Run: headless pygame with SDL's dummy video driver; simulated clock (each Clock.tick advances the game by its frame time, no real sleeping); random seed 0; keys injected as events and as key.get_pressed() state; no mouse input.
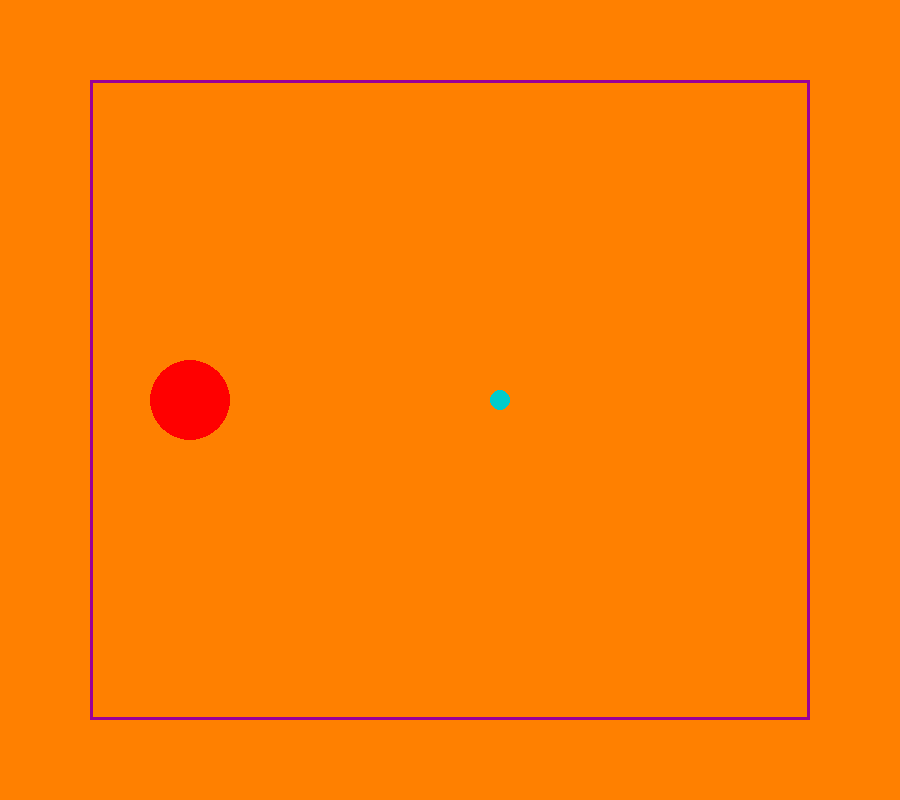
Frame 1 of 4 · flips 1–60 · no input
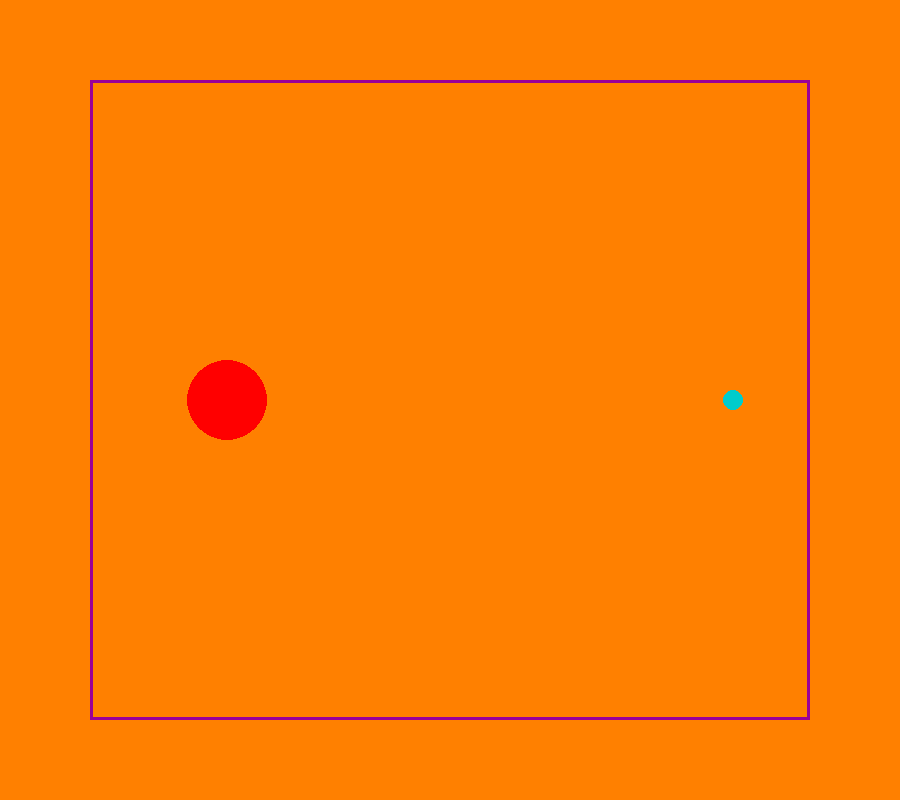
Frame 2 of 4 · flips 61–180 · tapped SPACE, RETURN · held RIGHT (→), D
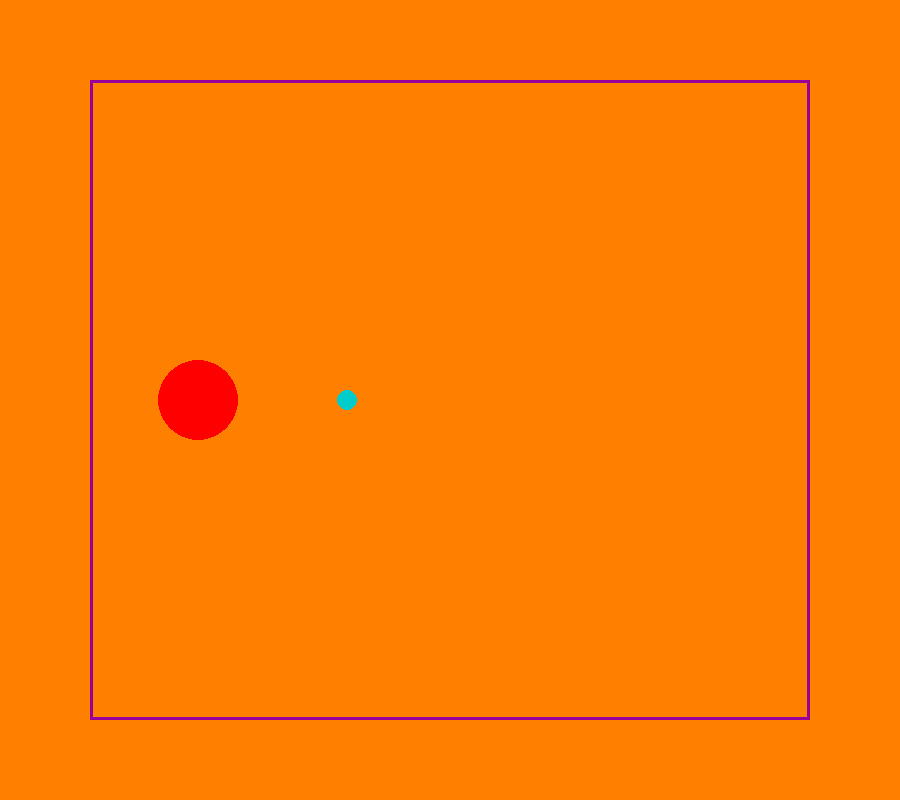
Frame 3 of 4 · flips 181–300 · held DOWN (↓), S
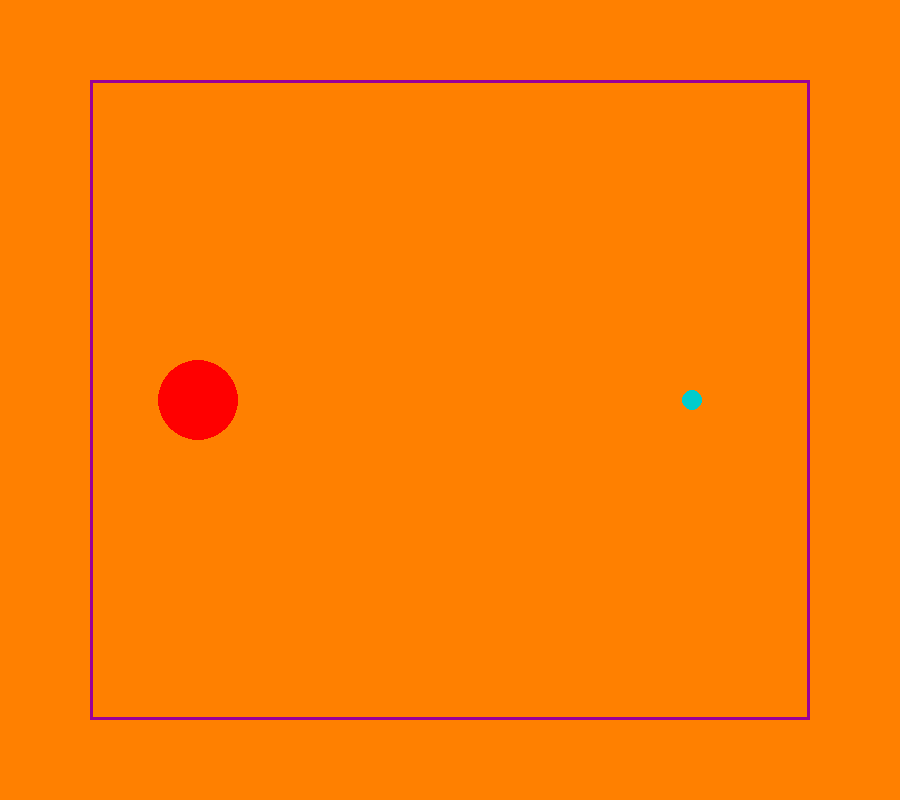
Frame 4 of 4 · flips 301–420 · held LEFT (←), A, UP (↑), W

The pygame program that drew these frames:

import pygame, math
pygame.init()

WIDTH, HEIGHT = 900, 800
WIN = pygame.display.set_mode((WIDTH, HEIGHT))
pygame.display.set_caption("Particle Collision")

BLACK = (0,0,0)
WHITE = (255,255,255)
RED = (255,0,0)
BLUE = (0,0,255)
GREEN = (0,255,0)
PINK = (255,51,153)
ORANGE = (255,128,0)
YELLOW = (255,255,0)
LIGHT_BLUE = (0,204,204)
VOILET = (153,0,153)

FPS = 60

class Particle:
    SCALE = 0.1 #10 m is 1 pixel
    TIMESTEP = 0.1 # 1/FPS, time between each Frames

    def __init__(self, x, y, mass, radius, vel, color, angle):
        self.x = x
        self.y = y
        self.mass = mass
        self.radius = radius

        self.radian = angle * math.atan2(0,-1) / 180
        self.x_vel = math.cos(self.radian) * vel
        self.y_vel = math.sin(self.radian) * vel
        self.vel = [self.x_vel, self.y_vel]
        self.color = color
        # print("vel:", vel, ", x_vel:", self.x_vel, ", y_vel:", self.y_vel)

    def draw_particle(self, win):
        x = self.x  
        y = self.y 
        pygame.draw.circle(win, self.color, (x,y), self.radius)
    
    def distance(self, x1, y1, x2, y2):
        return math.sqrt((x1 - x2)**2 + (y1 - y2)**2)

    def momentumChanged(self, m1, v1_i, m2, v2_i):
        v1_f = ((2*m2*v2_i) + (m1 - m2)*v1_i)/(m1 + m2)
        v2_f = ((2*m1*v1_i) - (m1 - m2)*v2_i)/(m1 + m2)
        return v1_f, v2_f

    def after_collision_vel(self, particles, P0, Pf):
        for other in particles:
            if other == self:
                continue
            distance = math.hypot(self.x - other.x, self.y - other.y)
            if distance == (self.radius + other.radius):
                m1, m2 = self.mass, other.mass
                v1x_i, v2x_i = self.vel[0], other.vel[0]
                v1y_i, v2y_i = self.vel[1], other.vel[1]

                v1x_f, v2x_f = self.momentumChanged(m1, v1x_i, m2, v2x_i)
                v1y_f, v2y_f = self.momentumChanged(m1, v1y_i, m2, v2y_i)

                self.vel[0], self.vel[1] = v1x_f, v1y_f
                other.vel[0], other.vel[1] = v2x_f, v2y_f

            if distance < (self.radius + other.radius):
                m1 = (Pf[1] - P0[1])/(Pf[0] - P0[0]) #slope of point at final and initial position
                if(m1 == 0):
                    m1, m2 = self.mass, other.mass
                    v1x_i, v2x_i = self.vel[0], other.vel[0]
                    v1y_i, v2y_i = self.vel[1], other.vel[1]

                    v1x_f, v2x_f = self.momentumChanged(m1, v1x_i, m2, v2x_i)
                    v1y_f, v2y_f = self.momentumChanged(m1, v1y_i, m2, v2y_i)

                    self.vel[0], self.vel[1] = v1x_f, v1y_f
                    other.vel[0], other.vel[1] = v2x_f, v2y_f

                    x_c, y_c = other.x, other.y
                    x_i, y_i = P0[0], P0[1]
                    d = self.distance(x_c, y_c, x_i, y_i)
                    d1 = self.radius + other.radius

                    x = (x_i - x_c)*(d1/d) + x_c
                    y = (y_i - y_c)*(d1/d) + y_c
                    self.x, self.y = x, y
                    
                    if(self.radius == 10):
                        print("small")
                    else:
                        print("large")
                    
                    print("v1x_i:", v1x_i, ", v1y_i:", v1y_i)
                    print("v2x_i:", v2x_i, ", v2y_i:", v2y_i)

                    print("v1x_f:", v1x_f, ", v1y_i:", v1y_f)
                    print("v2x_f:", v2x_f, ", v2y_f:", v2y_f)

                    # print("initial_pos=", P0[0], ",", P0[1])
                    # print("initial_dist_to_center=", self.distance(P0[0], P0[1], x_c, y_c))
                    # print("final_pos=", Pf[0], ",", Pf[1])
                    # print("final_dist_to_center=", self.distance(Pf[0], Pf[1], x_c, y_c))
                    # print("changed_pos=", self.x, ",", self.y)
                    # # print("r + R = ", self.radius + other.radius)
                    # print("center_self_to_other = ", self.distance(self.x, self.y, other.x, other.y))
                    print("\n")

                else:
                    m2 = -(1/m1) #perpendicular of the slope m1
                    x_c, y_c = other.x ,other.y #position of other particle
                    #x_p, y_p are the points which are parpendicular by center of particle to the line passing intial and final position of the particle
                    x_p = m1 * (P0[2] - m1*P0[0] - y_c - (-1/m1)*x_c) / (m1**2 - 1)
                    y_p = (-1/m1) * x_p + (y_c + (1/m1)*x_c)
                    
                    d1 = self.distance(x_c, y_c, x_p, y_p) #perpendicular distance from center of the particle 
                    d2 = self.radius + other.radius #hypotaneous distance from where we want our point
                    d3 = math.sqrt(d2**2 - d1**2) 
                    d4 = self.distance(P0[0], P0[1], x_p, y_p) #distance between intian position of particle and parpendicaler point x_p, y_p

                    r = d4 - d3
                    ratio = r/d4 #deviding the line into r:d3, because r + d3 = d4
                    x = (x_p - P0[0])*(ratio) + P0[0]
                    y = (y_p - P0[1])*(ratio) + P0[1]

                    self.x, self.y = x, y

                    m1, m2 = self.mass, other.mass
                    v1x_i, v2x_i = self.vel[0], other.vel[0]
                    v1y_i, v2y_i = self.vel[1], other.vel[1]

                    v1x_f, v2x_f = self.momentumChanged(m1, v1x_i, m2, v2x_i)
                    v1y_f, v2y_f = self.momentumChanged(m1, v1y_i, m2, v2y_i)

                    self.vel[0], self.vel[1] = v1x_f, v1y_f
                    other.vel[0], other.vel[1] = v2x_f, v2y_f

    def border_collision_check(self, brd_x, brd_y, brd_w, brd_h, particles, P0, Pf):
        right_collision = Pf[0] + self.radius
        left_collision = Pf[0] - self.radius
        up_collision = Pf[1] - self.radius
        down_collision = Pf[1] + self.radius
        dir_x, dir_y = 1, 1

        if(right_collision >= (brd_x + brd_w)):
            x = brd_x + brd_w - self.radius
            y = P0[1] + ((Pf[1] - P0[1])/(Pf[0] - P0[0])) * (x - P0[0])
            self.x, self.y = x, y
            dir_x *= -1
            dir_y *= 1
        
        if(left_collision <= (brd_x)):
            x = brd_x + self.radius
            y = P0[1] + ((Pf[1] - P0[1])/(Pf[0] - P0[0])) * (x - P0[0])
            self.x, self.y = x, y
            dir_x *= -1
            dir_y *= 1
        if(up_collision <= (brd_y)):
            y = brd_y + self.radius
            x = P0[0] + ((Pf[0] - P0[0])/(Pf[1] - P0[1])) * (y - Pf[1])
            self.x, self.y = x, y
            dir_x *= 1
            dir_y *= -1
        if(down_collision >= (brd_h + brd_y)):
            y = brd_y + brd_h - self.radius
            x = P0[0] + ((Pf[0] - P0[0])/(Pf[1] - P0[1])) * (y - Pf[1])
            self.x, self.y = x, y
            dir_x *= 1
            dir_y *= -1

        return dir_x, dir_y
            
    def movement(self, brd_x, brd_y, brd_w, brd_h, particles):
        P0 = [self.x, self.y]
        self.x += self.vel[0] * self.TIMESTEP
        self.y -= self.vel[1] * self.TIMESTEP
        Pf = [self.x, self.y]
        dir_x, dir_y = self.border_collision_check(brd_x, brd_y, brd_w, brd_h, particles, P0, Pf)
        self.vel[0] *= dir_x
        self.vel[1] *= dir_y
        self.after_collision_vel(particles, P0, Pf)

def draw_container(win):
    win.fill(ORANGE)
    x1, y1 = (WIDTH * 0.1, HEIGHT * 0.1)
    container_width = WIDTH - x1*2
    container_height = HEIGHT - y1*2
    pygame.draw.rect(win,VOILET,pygame.Rect(x1,y1,container_width,container_height), 3)
    bottom_mid_x = x1 + container_width/2
    bottom_mid_y = y1 + container_height
    return x1, y1, container_width, container_height

def main():
    border_x, border_y, border_width, border_height = draw_container(WIN)
    mass = 100
    radius = 40
    vel = 10
    color = RED
    angle = 0
    particle1 = Particle(border_x + radius, border_y + border_height/2, mass, radius, vel, color, angle)
    particle2 = Particle(border_x + border_width - 10, border_y + border_height/2, 10, 10, 50, LIGHT_BLUE, -180)
    particles = [particle1, particle2]

    clock = pygame.time.Clock()
    run = True

    while run:
        clock.tick(FPS)
        draw_container(WIN)
        for event in pygame.event.get():
            if event.type == pygame.QUIT:
                run = False
        
        for particle in particles:
            particle.movement(border_x, border_y, border_width, border_height, particles)
            particle.draw_particle(WIN)

        pygame.display.update()
    pygame.quit()

if __name__ == "__main__":
    main()
